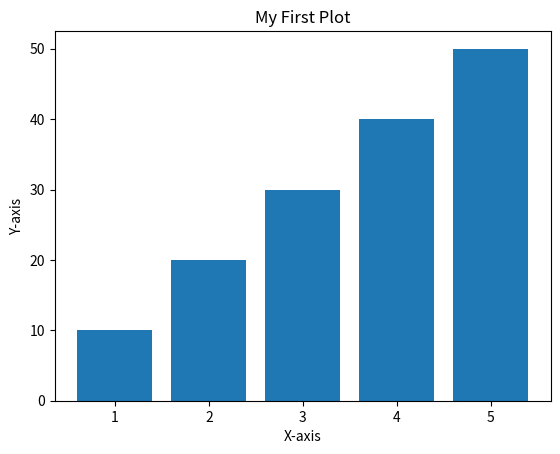

Reproduce this figure in Python.
import matplotlib.pyplot as plt
import numpy as np

# Use parentheses () to call the array function
x = np.array([1, 2, 3, 4, 5])
y = np.array([10, 20, 30, 40, 50])

# Use a comma to separate the arguments
plt.bar(x,y)

# Adding labels makes it easier to read
plt.xlabel('X-axis')
plt.ylabel('Y-axis')
plt.title('My First Plot')

plt.show()
